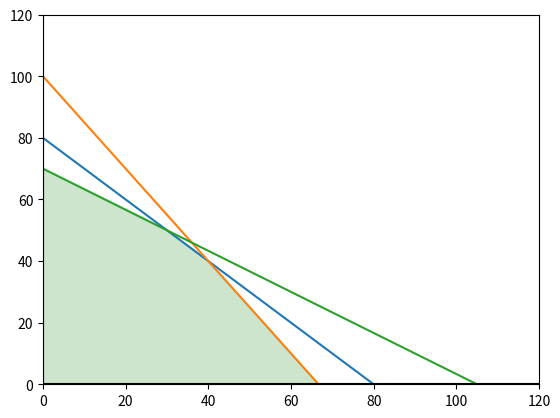

Recreate this plot in Python.
from matplotlib import pyplot

def FirstFunction(x):#First Function.
        return (80-x)
def SecondFunction(x):#Second Function
    return ((200-3*x)/2)

def ThirdFunction(x):#Second Function
    return ((210-2*x)/3)
if __name__ == '__main__':
    x = range(0, 120) #Values in X taken for the plane
    # Graph both functions.
    pyplot.plot(x, [FirstFunction(i) for i in x])
    pyplot.plot(x, [SecondFunction(i) for i in x])
    pyplot.plot(x, [ThirdFunction(i) for i in x])

        
    # Establish the axies colors.
    pyplot.axhline(0, color="black")
    pyplot.axvline(0, color="black")

    #Filling the area
    pyplot.fill_between([0,0,30,40,200/3],[0,70,50,40,0],-100, color='green', alpha=.2)
    # pyplot.fill_between([-6,6],[-6,6],10, color='blue', alpha=.2)
    # pyplot.fill_between([6,-6],[-9,15],10, color='red', alpha=.5)
    

    # Limit the axies values
    pyplot.xlim(0, 120)
    pyplot.ylim(0, 120)

    # Save the plane as PNG.
    pyplot.savefig("output.png")
        
    pyplot.show()